Run: headless pygame with SDL's dummy video driver; simulated clock (each Clock.tick advances the game by its frame time, no real sleeping); random seed 0; keys injected as events and as key.get_pressed() state; mouse plan: one left click at the window centre at the start of phase 2, then a move to the lower-right quarter at the start of phase 3; restart key R tapped at the start of phases 3 and 4.
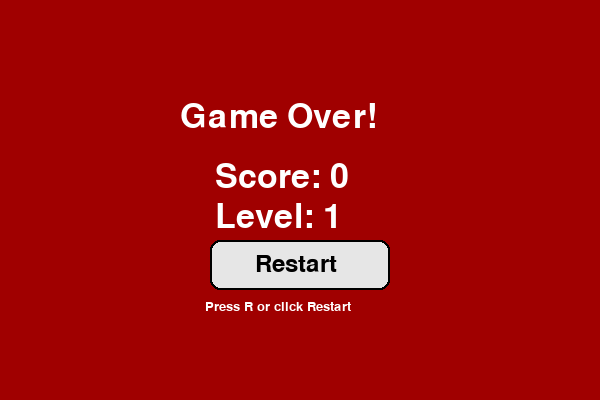
Frame 1 of 4 · flips 1–60 · no input
Frame 2 of 4 · flips 61–180 · clicked the window centre · tapped SPACE, RETURN · held RIGHT (→), D · screen unchanged from frame 1, image omitted
Frame 3 of 4 · flips 181–300 · moved the mouse to the lower-right quarter · tapped R · held DOWN (↓), S · screen unchanged from frame 2, image omitted
Frame 4 of 4 · flips 301–420 · tapped R · held LEFT (←), A, UP (↑), W · screen unchanged from frame 3, image omitted

The pygame program that drew these frames:

import pygame
import sys
import random

pygame.init()

WIDTH, HEIGHT = 600, 400
CELL_SIZE = 20

screen = pygame.display.set_mode((WIDTH, HEIGHT))
pygame.display.set_caption("Mini Snake")

clock = pygame.time.Clock()

WHITE = (255, 255, 255)
BLACK = (0, 0, 0)
GREEN = (0, 200, 0)
RED = (200, 0, 0)
GOLD = (255, 215, 0)
BLUE = (0, 183, 235)
DARK_RED = (160, 0, 0)
GRAY = (230, 230, 230)

LEVEL_COLORS = {
    1: WHITE,
    2: GOLD,
    3: BLUE
}

LEVEL_SPEED = {
    1: 8,   # slower
    2: 12,  # medium
    3: 16   # faster
}

font_small = pygame.font.SysFont("Georgia", 20)
font_big = pygame.font.SysFont(None, 50)
font_button = pygame.font.SysFont(None, 35)

restart_button = pygame.Rect(WIDTH // 2 - 90, HEIGHT // 2 + 40, 180, 50)


class Snake:
    def __init__(self):
        self.size = CELL_SIZE
        self.body = [(300, 200)]
        self.dx = self.size
        self.dy = 0
        self.grow = False

    def move(self):
        head_x, head_y = self.body[0]
        new_head = (head_x + self.dx, head_y + self.dy)

        self.body.insert(0, new_head)

        if not self.grow:
            self.body.pop()
        else:
            self.grow = False

    def draw(self, screen):
        for segment in self.body:
            pygame.draw.rect(screen, GREEN, (segment[0], segment[1], self.size, self.size))

    def change_direction(self, dx, dy):
        if self.dx == -dx and self.dy == -dy:
            return
        self.dx = dx
        self.dy = dy


def generate_food(snake):
    while True:
        x = random.randint(0, (WIDTH // CELL_SIZE) - 1) * CELL_SIZE
        y = random.randint(0, (HEIGHT // CELL_SIZE) - 1) * CELL_SIZE

        if (x, y) not in snake.body:
            return (x, y)


def get_level(score):
    if score >= 10:
        return 3
    elif score >= 5:
        return 2
    return 1


def reset_game():
    snake = Snake()
    food_pos = generate_food(snake)
    score = 0
    level = 1
    game_over = False
    return snake, food_pos, score, level, game_over


snake, food_pos, SCORE, LEVEL, game_over = reset_game()

running = True
while running:
    for event in pygame.event.get():
        if event.type == pygame.QUIT:
            running = False
            pygame.quit()
            sys.exit()

        if event.type == pygame.KEYDOWN:
            if event.key == pygame.K_ESCAPE:
                running = False
                pygame.quit()
                sys.exit()

            if not game_over:
                if event.key == pygame.K_UP:
                    snake.change_direction(0, -snake.size)
                elif event.key == pygame.K_DOWN:
                    snake.change_direction(0, snake.size)
                elif event.key == pygame.K_LEFT:
                    snake.change_direction(-snake.size, 0)
                elif event.key == pygame.K_RIGHT:
                    snake.change_direction(snake.size, 0)

            if game_over and event.key == pygame.K_r:
                snake, food_pos, SCORE, LEVEL, game_over = reset_game()

        if event.type == pygame.MOUSEBUTTONDOWN:
            if game_over and restart_button.collidepoint(event.pos):
                snake, food_pos, SCORE, LEVEL, game_over = reset_game()

    if not game_over:
        LEVEL = get_level(SCORE)

        # move first
        snake.move()
        head_x, head_y = snake.body[0]

        # wall collision
        if head_x < 0 or head_x >= WIDTH or head_y < 0 or head_y >= HEIGHT:
            game_over = True

        # self collision
        if snake.body[0] in snake.body[1:]:
            game_over = True

        # food collision
        if snake.body[0] == food_pos:
            snake.grow = True
            food_pos = generate_food(snake)
            SCORE += 1

        # draw game
        screen.fill(LEVEL_COLORS[LEVEL])
        snake.draw(screen)
        pygame.draw.rect(screen, RED, (food_pos[0], food_pos[1], snake.size, snake.size))

        score_text = font_small.render(f"Score: {SCORE}", True, BLACK)
        level_text = font_small.render(f"Level: {LEVEL}", True, BLACK)
        speed_text = font_small.render(f"Speed: {LEVEL_SPEED[LEVEL]}", True, BLACK)

        screen.blit(score_text, (10, 10))
        screen.blit(level_text, (10, 35))
        screen.blit(speed_text, (10, 60))

    else:
        screen.fill(DARK_RED)

        game_over_text = font_big.render("Game Over!", True, WHITE)
        score_text = font_big.render(f"Score: {SCORE}", True, WHITE)
        level_text = font_big.render(f"Level: {LEVEL}", True, WHITE)

        screen.blit(game_over_text, (WIDTH // 2 - 120, HEIGHT // 2 - 100))
        screen.blit(score_text, (WIDTH // 2 - 85, HEIGHT // 2 - 40))
        screen.blit(level_text, (WIDTH // 2 - 85, HEIGHT // 2))

        pygame.draw.rect(screen, GRAY, restart_button, border_radius=10)
        pygame.draw.rect(screen, BLACK, restart_button, 2, border_radius=10)

        restart_text = font_button.render("Restart", True, BLACK)
        screen.blit(restart_text, (restart_button.x + 45, restart_button.y + 12))

        hint_text = font_small.render("Press R or click Restart", True, WHITE)
        screen.blit(hint_text, (WIDTH // 2 - 95, HEIGHT // 2 + 100))

    pygame.display.flip()
    clock.tick(LEVEL_SPEED[LEVEL])
    
